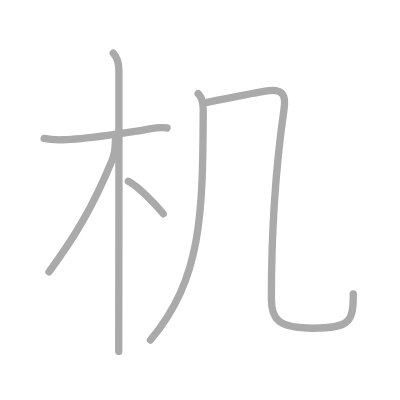
t = 0.00 s
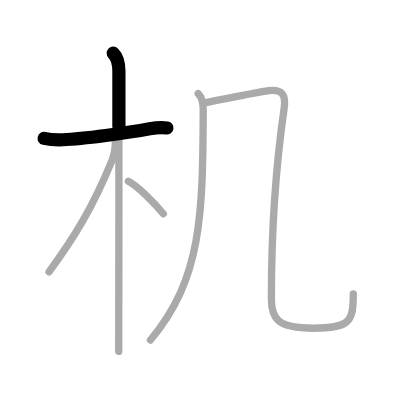
t = 1.25 s
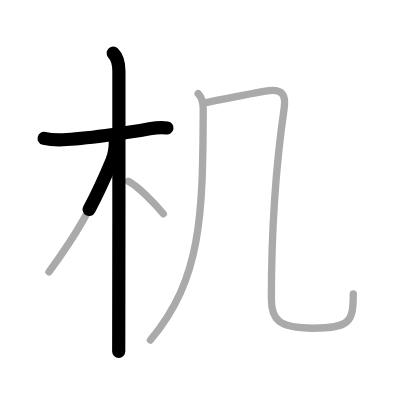
t = 2.50 s
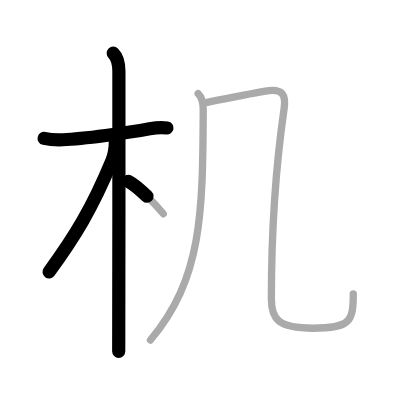
t = 3.50 s
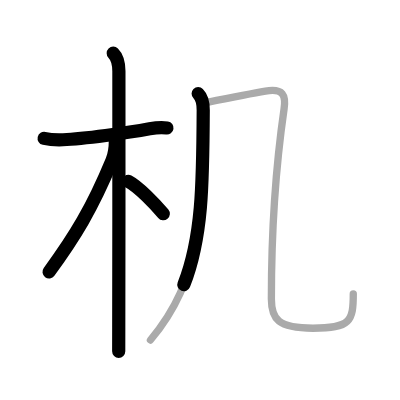
t = 4.75 s
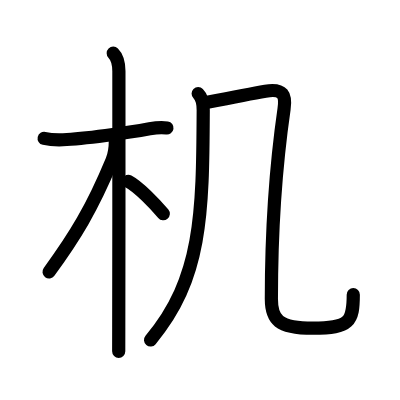
t = 6.00 s

The animated SVG that drew these frames (rendered in a browser with its animation timeline set to each time). Animation: 6 SMIL elements (animate=6); one cycle of 6.00 s.

<?xml version="1.0" standalone="no"?>
<!DOCTYPE svg PUBLIC "-//W3C//DTD SVG 1.1//EN"   "http://www.w3.org/Graphics/SVG/1.1/DTD/svg11.dtd">
<svg width="400px" height="400px"  version="1.1" xmlns="http://www.w3.org/2000/svg">
  <defs>
    <marker id="Triangle" viewBox="0 0 10 10" refX="0" refY="5" markerUnits="strokeWidth" markerWidth="3" style="stroke-opacity:0%;fill:#aaaaaa;" markerHeight="2" orient="auto">
      <path d="M 0 0 L 10 5 L 0 10 z" />
    </marker>
    
    <marker id="Arrow" viewBox="0 0 10 10" refX="5" refY="5" markerUnits="strokeWidth" markerWidth="1.8" style="stroke-opacity:0%;fill:#770000;" markerHeight="2" orient="auto">
      <path d="M 0 4 L 6 4 L 4 1 L 10 5 L 4 9 L 6 6 L 0 6 z" />
        <circle cx="5" cy="5" r="5" />
      </marker>
    
    <marker id="TriangleRed" viewBox="0 0 10 10" refX="0" refY="5" markerUnits="strokeWidth" markerWidth="3" style="stroke-opacity:0%;fill:#CC0000;" markerHeight="2" orient="auto">
      <path d="M 0 0 L 10 5 L 0 10 z" />
    </marker>
    
    <marker id="ArrowRed" viewBox="0 0 10 10" refX="5" refY="5" markerUnits="strokeWidth" markerWidth="1.8" style="stroke-opacity:0%;fill:#CC0000;" markerHeight="2" orient="auto">
      <path d="M 0 4 L 6 4 L 4 1 L 10 5 L 4 9 L 6 6 L 0 6 z" />
        <circle cx="5" cy="5" r="5" />
      </marker>
    
  </defs>
  
  <path style="fill:#ffffff; fill-opacity:100%; fill-rule:evenodd; stroke-width:0;" d="M 0 0 L 400px 0 L 400px 400px L 0 400px L 0 0" />

  <g transform="scale(3.6697247706422 3.6697247706422)">
<path style="fill:none; fill-opacity:0%; fill-rule:evenodd; stroke:#aaaaaa; stroke-opacity:100%; stroke-width: 1.5pt; stroke-linejoin:round; stroke-linecap:round;" d="M12.03 37.72c1.85 0.41 3.89 0.4 5.14 0.36c5.46-0.2 17.7-1.87 23.61-2.98c1.85-0.35 3.23-0.47 4.74-0.23"></path>
<path style="fill:none; fill-opacity:0%; fill-rule:evenodd; stroke:#aaaaaa; stroke-opacity:100%; stroke-width: 1.5pt; stroke-linejoin:round; stroke-linecap:round;" d="M30.86 14.5c1.13 1.13 1.54 2.88 1.54 4.92c0 6.18 0.02 50.73-0.04 69.83c-0.01 2.78-0.01 5.01-0.01 6.5"></path>
<path style="fill:none; fill-opacity:0%; fill-rule:evenodd; stroke:#aaaaaa; stroke-opacity:100%; stroke-width: 1.5pt; stroke-linejoin:round; stroke-linecap:round;" d="M31.44 38.28c0 1.72-0.44 4.3-0.93 5.47c-5.38 13-10.13 20.75-17.15 30.34"></path>
<path style="fill:none; fill-opacity:0%; fill-rule:evenodd; stroke:#aaaaaa; stroke-opacity:100%; stroke-width: 1.5pt; stroke-linejoin:round; stroke-linecap:round;" d="M34.97 49.4c2.73 1.43 7.22 6.08 9.53 8.85"></path>
<path style="fill:none; fill-opacity:0%; fill-rule:evenodd; stroke:#aaaaaa; stroke-opacity:100%; stroke-width: 1.5pt; stroke-linejoin:round; stroke-linecap:round;" d="M54 25.51c1.06 1.06 1.39 2.74 1.38 4.52C55.25 58.5 55 76 41 92.65"></path>
<path style="fill:none; fill-opacity:0%; fill-rule:evenodd; stroke:#aaaaaa; stroke-opacity:100%; stroke-width: 1.5pt; stroke-linejoin:round; stroke-linecap:round;" d="M56.15 27.94c7.22-1.44 11.89-2.37 16.17-3.1c4.93-0.84 5.62 1.19 5.09 4.83c-2.29 15.83-3.46 35.46-3.46 51.83c0 5.5 1.8 7.94 11.33 7.94c10.22 0 10.99-1.94 10.99-9.38"></path>

<path style="fill:none; fill-opacity:0%; fill-rule:evenodd; stroke:#000000; stroke-opacity:100%; stroke-width: 2.7pt; stroke-linejoin:round; stroke-linecap:round;" d="M12.03 37.72c1.85 0.41 3.89 0.4 5.14 0.36c5.46-0.2 17.7-1.87 23.61-2.98c1.85-0.35 3.23-0.47 4.74-0.23" pathLength="100" stroke-dashoffset="100" stroke-dasharray="100 105"><animate id="dashAnim1" attributeName="stroke-dashoffset" from="100" to="0" dur="1s" calcMode="linear" fill="freeze"/></path>
<path style="fill:none; fill-opacity:0%; fill-rule:evenodd; stroke:#000000; stroke-opacity:100%; stroke-width: 2.7pt; stroke-linejoin:round; stroke-linecap:round;" d="M30.86 14.5c1.13 1.13 1.54 2.88 1.54 4.92c0 6.18 0.02 50.73-0.04 69.83c-0.01 2.78-0.01 5.01-0.01 6.5" pathLength="100" stroke-dashoffset="100" stroke-dasharray="100 105"><animate id="dashAnim2" attributeName="stroke-dashoffset" from="100" to="0" dur="1s" calcMode="linear" begin="dashAnim1.end" fill="freeze"/></path>
<path style="fill:none; fill-opacity:0%; fill-rule:evenodd; stroke:#000000; stroke-opacity:100%; stroke-width: 2.7pt; stroke-linejoin:round; stroke-linecap:round;" d="M31.44 38.28c0 1.72-0.44 4.3-0.93 5.47c-5.38 13-10.13 20.75-17.15 30.34" pathLength="100" stroke-dashoffset="100" stroke-dasharray="100 105"><animate id="dashAnim3" attributeName="stroke-dashoffset" from="100" to="0" dur="1s" calcMode="linear" begin="dashAnim2.end" fill="freeze"/></path>
<path style="fill:none; fill-opacity:0%; fill-rule:evenodd; stroke:#000000; stroke-opacity:100%; stroke-width: 2.7pt; stroke-linejoin:round; stroke-linecap:round;" d="M34.97 49.4c2.73 1.43 7.22 6.08 9.53 8.85" pathLength="100" stroke-dashoffset="100" stroke-dasharray="100 105"><animate id="dashAnim4" attributeName="stroke-dashoffset" from="100" to="0" dur="1s" calcMode="linear" begin="dashAnim3.end" fill="freeze"/></path>
<path style="fill:none; fill-opacity:0%; fill-rule:evenodd; stroke:#000000; stroke-opacity:100%; stroke-width: 2.7pt; stroke-linejoin:round; stroke-linecap:round;" d="M54 25.51c1.06 1.06 1.39 2.74 1.38 4.52C55.25 58.5 55 76 41 92.65" pathLength="100" stroke-dashoffset="100" stroke-dasharray="100 105"><animate id="dashAnim5" attributeName="stroke-dashoffset" from="100" to="0" dur="1s" calcMode="linear" begin="dashAnim4.end" fill="freeze"/></path>
<path style="fill:none; fill-opacity:0%; fill-rule:evenodd; stroke:#000000; stroke-opacity:100%; stroke-width: 2.7pt; stroke-linejoin:round; stroke-linecap:round;" d="M56.15 27.94c7.22-1.44 11.89-2.37 16.17-3.1c4.93-0.84 5.62 1.19 5.09 4.83c-2.29 15.83-3.46 35.46-3.46 51.83c0 5.5 1.8 7.94 11.33 7.94c10.22 0 10.99-1.94 10.99-9.38" pathLength="100" stroke-dashoffset="100" stroke-dasharray="100 105"><animate id="dashAnim6" attributeName="stroke-dashoffset" from="100" to="0" dur="1s" calcMode="linear" begin="dashAnim5.end" fill="freeze"/></path>

</g>

</svg>  
          
